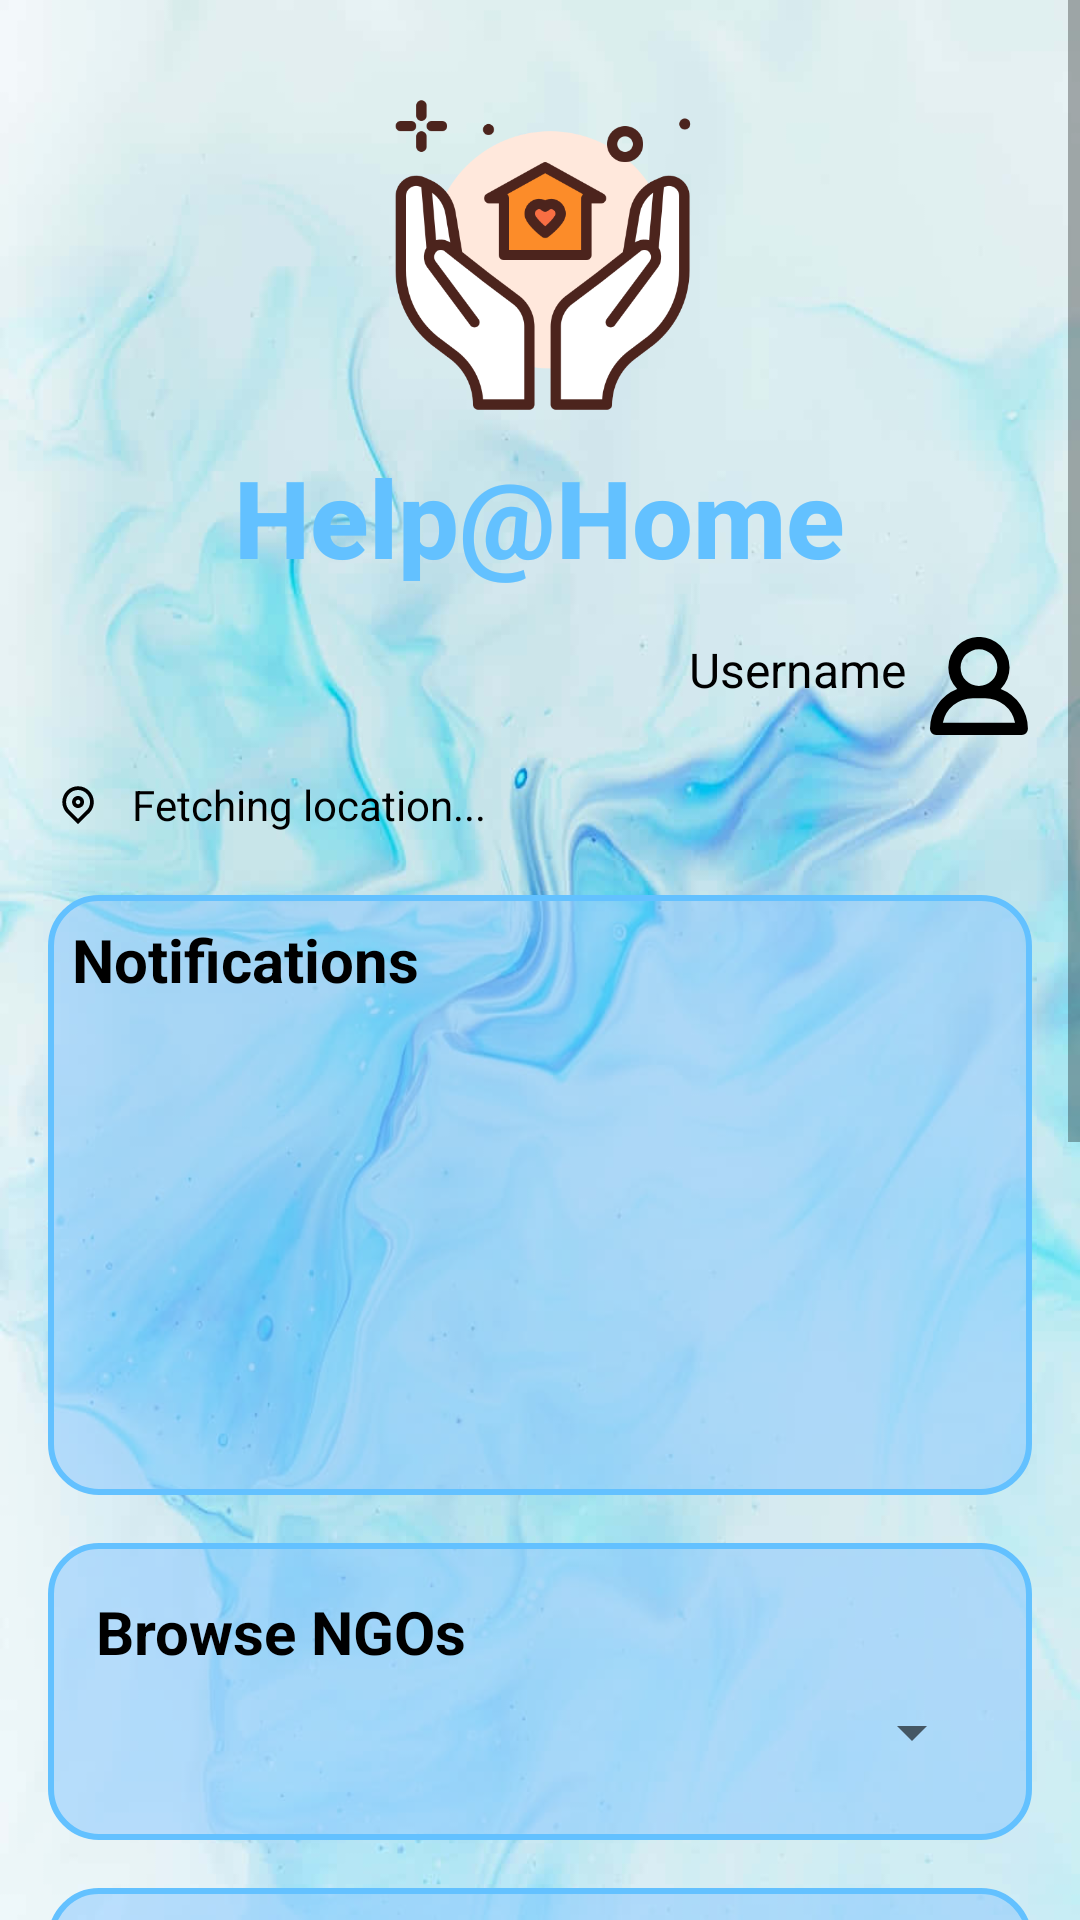

Here is an Android app screen rendered from its layout file. Give the layout XML and the strings, colors and styles it references.
<!-- AndroidManifest.xml: application theme Theme.HelpAtHome -->
<!-- res/layout/activity_home.xml -->
<?xml version="1.0" encoding="utf-8"?>
<ScrollView xmlns:android="http://schemas.android.com/apk/res/android"
    xmlns:app="http://schemas.android.com/apk/res-auto"
    xmlns:tools="http://schemas.android.com/tools"
    android:id="@+id/scrollView"
    android:layout_width="match_parent"
    android:layout_height="match_parent"
    android:fillViewport="true"
    android:background="@drawable/homebackground"
    tools:context=".Home">

    <LinearLayout
        android:id="@+id/main"
        android:layout_width="match_parent"
        android:layout_height="match_parent"
        android:orientation="vertical"
        android:paddingStart="16dp"
        android:paddingEnd="16dp"
        android:paddingBottom="32dp">

        
        <ImageView
            android:id="@+id/imageView"
            android:layout_width="120dp"
            android:layout_height="110dp"
            android:layout_marginTop="30dp"
            android:layout_gravity="center_horizontal"
            android:src="@drawable/helphomeicon" />

        
        <TextView
            android:id="@+id/textOutline"
            android:layout_width="wrap_content"
            android:layout_height="wrap_content"
            android:layout_gravity="center_horizontal"
            android:layout_marginTop="8dp"
            android:fontFamily="sans-serif-medium"
            android:gravity="center"
            android:text="@string/help_home"
            android:textColor="#63C1FF"
            android:textSize="36sp"
            android:textStyle="bold" />

        
        <LinearLayout
            android:layout_width="match_parent"
            android:layout_height="wrap_content"
            android:orientation="horizontal"
            android:gravity="end"
            android:layout_marginTop="16dp">

            <TextView
                android:id="@+id/txtUserName"
                android:layout_width="wrap_content"
                android:layout_height="wrap_content"
                android:text="Username"
                android:textSize="16sp"
                android:textColor="#000000"
                android:layout_marginEnd="8dp" />

            <ImageButton
                android:id="@+id/profileButton"
                android:layout_width="34dp"
                android:layout_height="34dp"
                android:background="@android:color/transparent"
                android:scaleType="fitCenter"
                android:contentDescription="@string/profile"
                android:src="@drawable/profileiconn" />
        </LinearLayout>

        
        <LinearLayout
            android:id="@+id/locationSection"
            android:layout_width="match_parent"
            android:layout_height="wrap_content"
            android:layout_marginTop="12dp"
            android:orientation="horizontal"
            android:gravity="start|center_vertical">

            <ImageView
                android:id="@+id/locationButton"
                android:layout_width="20dp"
                android:layout_height="20dp"
                android:layout_marginEnd="8dp"
                android:src="@drawable/locationiconn"
                android:contentDescription="@string/location_icon" />

            <TextView
                android:id="@+id/txtLocation"
                android:layout_width="wrap_content"
                android:layout_height="wrap_content"
                android:text="@string/fetching_location"
                android:textSize="14sp"
                android:textColor="#000000" />
        </LinearLayout>

        
        <LinearLayout
            android:id="@+id/notificationsSection"
            android:layout_width="match_parent"
            android:layout_height="200dp"
            android:layout_marginTop="20dp"
            android:background="@drawable/box_background"
            android:orientation="vertical"
            android:padding="8dp">

            <TextView
                android:id="@+id/notificationsTitle"
                android:layout_width="wrap_content"
                android:layout_height="wrap_content"
                android:layout_marginBottom="8dp"
                android:text="@string/notifications"
                android:textColor="#000000"
                android:textSize="20sp"
                android:textStyle="bold" />

            <androidx.recyclerview.widget.RecyclerView
                android:id="@+id/recyclerNotifications"
                android:layout_width="match_parent"
                android:layout_height="200dp"
                android:nestedScrollingEnabled="true"
                tools:listitem="@layout/item_notification" />
        </LinearLayout>

        
        <LinearLayout
            android:id="@+id/ngoSection"
            android:layout_width="match_parent"
            android:layout_height="wrap_content"
            android:layout_marginTop="16dp"
            android:background="@drawable/box_background"
            android:orientation="vertical"
            android:padding="16dp">

            <TextView
                android:id="@+id/ngosTitle"
                android:layout_width="wrap_content"
                android:layout_height="wrap_content"
                android:layout_marginBottom="8dp"
                android:text="@string/browse_ngos"
                android:textColor="#000000"
                android:textSize="20sp"
                android:textStyle="bold" />

            <Spinner
                android:id="@+id/spinnerNgoCategory"
                android:layout_width="match_parent"
                android:layout_height="wrap_content"
                android:layout_marginBottom="8dp"
                android:spinnerMode="dropdown" />

            <androidx.recyclerview.widget.RecyclerView
                android:id="@+id/recyclerNgos"
                android:layout_width="match_parent"
                android:layout_height="match_parent"
                android:clipToPadding="false"
                android:paddingStart="8dp"
                android:paddingEnd="8dp"
                android:nestedScrollingEnabled="false"
                android:scrollbars="horizontal"
                android:overScrollMode="never"
                tools:listitem="@layout/item_ngo_browse" />
        </LinearLayout>

        
        <LinearLayout
            android:id="@+id/resourcesSection"
            android:layout_width="match_parent"
            android:layout_height="wrap_content"
            android:layout_marginTop="16dp"
            android:background="@drawable/box_background"
            android:orientation="vertical"
            android:padding="16dp"
            android:layout_marginBottom="32dp">

            <TextView
                android:id="@+id/resourcesTitle"
                android:layout_width="wrap_content"
                android:layout_height="wrap_content"
                android:layout_marginBottom="8dp"
                android:text="@string/resources"
                android:textColor="#000000"
                android:textSize="20sp"
                android:textStyle="bold" />

            <androidx.recyclerview.widget.RecyclerView
                android:id="@+id/recyclerResources"
                android:layout_width="match_parent"
                android:layout_height="180dp"
                android:nestedScrollingEnabled="false"
                android:orientation="horizontal"
                android:overScrollMode="never"
                tools:listitem="@layout/item_resource" />
        </LinearLayout>

        
        <com.google.android.material.button.MaterialButton
            android:id="@+id/btnSos"
            android:layout_width="match_parent"
            android:layout_height="wrap_content"
            android:layout_marginTop="20dp"
            android:layout_marginBottom="32dp"
            android:padding="12dp"
            android:backgroundTint="#D32F2F"
            android:text="@string/hold_for_sos"
            android:textColor="#FFFFFF"
            android:textSize="18sp"
            android:textStyle="bold"
            app:cornerRadius="12dp"
            android:icon="@drawable/ic_sos"
            app:iconSize="24dp"
            app:iconPadding="8dp"
            app:iconGravity="textStart"
            android:iconTint="#FFFFFF"
            app:elevation="6dp"
            app:strokeColor="#B71C1C"
            app:strokeWidth="2dp"
            app:rippleColor="#FFCDD2" />

        <TextView
            android:id="@+id/sosDescription"
            android:layout_width="match_parent"
            android:layout_height="wrap_content"
            android:text="Hold to activate SOS. Your location and details will be sent to law enforcement immediately."
            android:textColor="#D32F2F"
            android:textSize="14sp"
            android:textStyle="bold"
            android:gravity="center"
            android:layout_marginBottom="12dp"
            android:layout_marginTop="-24dp" />
        <View
            android:id="@+id/sosBanner"
            android:layout_width="match_parent"
            android:layout_height="40dp"
            android:layout_marginBottom="1dp"
            android:background="#FF0000"
            android:visibility="gone"
            android:gravity="center"
            android:padding="8dp"
            android:contentDescription="@string/sos_active_banner" />

    </LinearLayout>
</ScrollView>
<!-- res/layout/item_notification.xml (included above) -->
<?xml version="1.0" encoding="utf-8"?>
<androidx.cardview.widget.CardView
    xmlns:android="http://schemas.android.com/apk/res/android"
    xmlns:app="http://schemas.android.com/apk/res-auto"
    android:layout_width="match_parent"
    android:layout_height="wrap_content"
    android:layout_marginBottom="12dp"
    app:cardCornerRadius="12dp"
    app:cardElevation="4dp">

    <LinearLayout
        android:layout_width="match_parent"
        android:layout_height="wrap_content"
        android:orientation="horizontal"
        android:padding="12dp">

        
        <ImageView
            android:id="@+id/imgNotificationLogo"
            android:layout_width="50dp"
            android:layout_height="50dp"
            android:layout_marginEnd="12dp"
            android:scaleType="centerCrop"
            android:src="@drawable/helphomeicon"
            android:contentDescription="@string/ngo_logo" />

        
        <LinearLayout
            android:layout_width="0dp"
            android:layout_height="wrap_content"
            android:layout_weight="1"
            android:orientation="vertical">

            <TextView
                android:id="@+id/titleText"
                android:layout_width="wrap_content"
                android:layout_height="wrap_content"
                android:text="@string/report_from_ngo"
                android:textSize="16sp"
                android:textStyle="bold"
                android:textColor="#000000" />

            <TextView
                android:id="@+id/messageText"
                android:layout_width="wrap_content"
                android:layout_height="wrap_content"
                android:text="@string/shelter_needed_for_family_in_zone_b"
                android:textSize="14sp"
                android:textColor="#333333"
                android:layout_marginTop="4dp"/>

            <TextView
                android:id="@+id/timeText"
                android:layout_width="wrap_content"
                android:layout_height="wrap_content"
                android:text="@string/_10_min_ago"
                android:textSize="12sp"
                android:textColor="#888888"
                android:layout_marginTop="4dp"/>
        </LinearLayout>

    </LinearLayout>
</androidx.cardview.widget.CardView>
<!-- res/layout/item_ngo_browse.xml (included above) -->
<?xml version="1.0" encoding="utf-8"?>
<androidx.cardview.widget.CardView xmlns:android="http://schemas.android.com/apk/res/android"
    xmlns:card_view="http://schemas.android.com/apk/res-auto"
    android:layout_width="180dp"
    android:layout_height="wrap_content"
    android:layout_marginEnd="12dp"
    android:layout_marginBottom="8dp"
    card_view:cardCornerRadius="12dp"
    card_view:cardElevation="6dp"
    card_view:cardUseCompatPadding="true"
    android:foreground="?attr/selectableItemBackground"
    android:clickable="true"
    android:focusable="true">

    <LinearLayout
        android:layout_width="match_parent"
        android:layout_height="wrap_content"
        android:orientation="vertical"
        android:padding="12dp"
        android:gravity="center_horizontal">

        <ImageView
            android:id="@+id/imgNgoLogo"
            android:layout_width="80dp"
            android:layout_height="80dp"
            android:layout_marginBottom="8dp"
            android:scaleType="centerCrop"
            android:background="@drawable/bg_image_border" />

        <TextView
            android:id="@+id/txtNgoName"
            android:layout_width="match_parent"
            android:layout_height="wrap_content"
            android:text="NGO Name"
            android:textSize="16sp"
            android:textStyle="bold"
            android:textColor="#000000"
            android:gravity="center"
            android:maxLines="2"
            android:ellipsize="end"
            android:layout_marginBottom="4dp" />

        <TextView
            android:id="@+id/txtNgoCategory"
            android:layout_width="match_parent"
            android:layout_height="wrap_content"
            android:text="Category"
            android:textSize="13sp"
            android:textColor="#444444"
            android:gravity="center"
            android:layout_marginBottom="2dp" />

        <TextView
            android:id="@+id/txtNgoFounded"
            android:layout_width="match_parent"
            android:layout_height="wrap_content"
            android:text="Founded: 2020"
            android:textSize="12sp"
            android:textColor="#777777"
            android:gravity="center"
            android:layout_marginBottom="4dp" />

        <TextView
            android:id="@+id/txtApprovalStatus"
            android:layout_width="wrap_content"
            android:layout_height="wrap_content"
            android:text="Pending Approval"
            android:textColor="#FFFFFF"
            android:textSize="11sp"
            android:background="@drawable/bg_pending_badge"
            android:padding="4dp"
            android:visibility="gone"
            android:layout_marginTop="4dp" />
    </LinearLayout>
</androidx.cardview.widget.CardView>
<!-- res/layout/item_resource.xml (included above) -->
<?xml version="1.0" encoding="utf-8"?>
<androidx.cardview.widget.CardView xmlns:android="http://schemas.android.com/apk/res/android"
    xmlns:card_view="http://schemas.android.com/apk/res-auto"
    android:layout_width="140dp"
    android:layout_height="180dp"
    android:layout_marginEnd="12dp"
    card_view:cardCornerRadius="12dp"
    card_view:cardElevation="6dp"
    android:background="@android:color/white">

    <LinearLayout
        android:layout_width="match_parent"
        android:layout_height="match_parent"
        android:gravity="center"
        android:orientation="vertical"
        android:padding="12dp">

        
        <ImageView
            android:id="@+id/resourceImage"
            android:layout_width="64dp"
            android:layout_height="64dp"
            android:layout_marginBottom="12dp"
            android:src="@drawable/ic_launcher_foreground"
            android:contentDescription="@string/resource_image" />

        
        <TextView
            android:id="@+id/resourceTitle"
            android:layout_width="wrap_content"
            android:layout_height="wrap_content"
            android:text="@string/mental_health"
            android:textSize="16sp"
            android:textStyle="bold"
            android:textColor="#000000"
            android:gravity="center" />

    </LinearLayout>

</androidx.cardview.widget.CardView>
<!-- resources referenced by this layout -->
<resources>
  <!-- drawable bg_pending_badge (drawable) -->
  <?xml version="1.0" encoding="utf-8"?>
  <shape xmlns:android="http://schemas.android.com/apk/res/android"
      android:shape="rectangle">
      <solid android:color="#FF4444" />
      <corners android:radius="8dp" />
      <padding android:left="6dp" android:right="6dp" android:top="2dp" android:bottom="2dp" />
  </shape>
  <!-- drawable box_background (drawable) -->
  <?xml version="1.0" encoding="utf-8"?>
  <shape xmlns:android="http://schemas.android.com/apk/res/android"
      android:shape="rectangle">
  
      <solid android:color="#8B8BCAFF" /> 
      <corners android:radius="16dp" />
      <stroke
          android:width="2dp"
          android:color="#63C1FF" /> 
  </shape>
  <!-- drawable ic_sos (drawable) -->
  <vector xmlns:android="http://schemas.android.com/apk/res/android"
      android:width="24dp"
      android:height="24dp"
      android:viewportWidth="960"
      android:viewportHeight="960">
    <path
        android:pathData="M194.5,812.91v-91h65.43l76.61,-255.11q8.96,-29.34 33.33,-47.12 24.37,-17.77 54.2,-17.77h111.86q29.83,0 54.2,17.77 24.37,17.78 33.33,47.12l76.61,255.11h65.43v91h-571ZM355.41,721.91h249.18l-68.66,-229L424.07,492.91l-68.66,229ZM434.5,318.09v-211h91v211h-91ZM685.41,423.3l-64.89,-64.89 149.89,-148.89 63.66,63.89L685.41,423.3ZM729.09,605.5v-91h211v91h-211ZM274.59,423.3L125.93,273.41l63.66,-63.89 149.89,148.89 -64.89,64.89ZM19.91,605.5v-91h211v91h-211ZM480,721.91Z"
        android:fillColor="#FFFFFF"/>
  </vector>
  <!-- drawable profileiconn (drawable) -->
  <vector xmlns:android="http://schemas.android.com/apk/res/android"
      android:width="100dp"
      android:height="100dp"
      android:viewportWidth="100"
      android:viewportHeight="100">
  
      <path
          android:fillColor="#FF000000"
          android:pathData="M69.368,51.006a30,30 0,1 0,-42.735 0A41.997,41.997 0,0 0,0 90a5.997,5.997 0,0 0,6 6H90a5.997,5.997 0,0 0,6 -6A41.997,41.997 0,0 0,69.368 51.006ZM48,12A18,18 0,1 1,30 30,18.02 18.02,0 0,1 48,12ZM12.598,84A30.062,30.062 0,0 1,42 60H54A30.062,30.062 0,0 1,83.402 84Z" />
  </vector>
  <string name="_10_min_ago">10 min ago</string>
  <string name="browse_ngos">Browse NGOs</string>
  <string name="fetching_location">Fetching location...</string>
  <string name="help_home">Help@Home</string>
  <string name="hold_for_sos">HOLD FOR SOS</string>
  <string name="location_icon">Location Icon</string>
  <string name="mental_health">Mental Health</string>
  <string name="ngo_logo">NGO LOGO</string>
  <string name="notifications">Notifications</string>
  <string name="profile">Profile</string>
  <string name="report_from_ngo">Report from NGO</string>
  <string name="resource_image">Resource Image</string>
  <string name="resources">Resources</string>
  <string name="shelter_needed_for_family_in_zone_b">Shelter needed for family in Zone B</string>
  <string name="sos_active_banner">SOS ACTIVE</string>
  <style name="Theme.HelpAtHome" parent="Theme.MaterialComponents.Light.NoActionBar">
  
  
          <item name="colorPrimary">@color/colorPrimary</item>
          <item name="colorPrimaryVariant">@color/colorPrimaryDark</item>
          <item name="colorOnPrimary">@android:color/white</item>
  
          <item name="colorSecondary">@color/colorAccent</item>
          <item name="colorOnSecondary">@android:color/white</item>
  
          <item name="android:statusBarColor">@color/colorPrimaryDark</item>
          <item name="android:windowBackground">@android:color/white</item>
  
      </style>
  <color name="colorPrimary">#63C1FF</color>
  <color name="colorPrimaryDark">#2795C8</color>
  <color name="colorAccent">#FF4081</color>
</resources>
